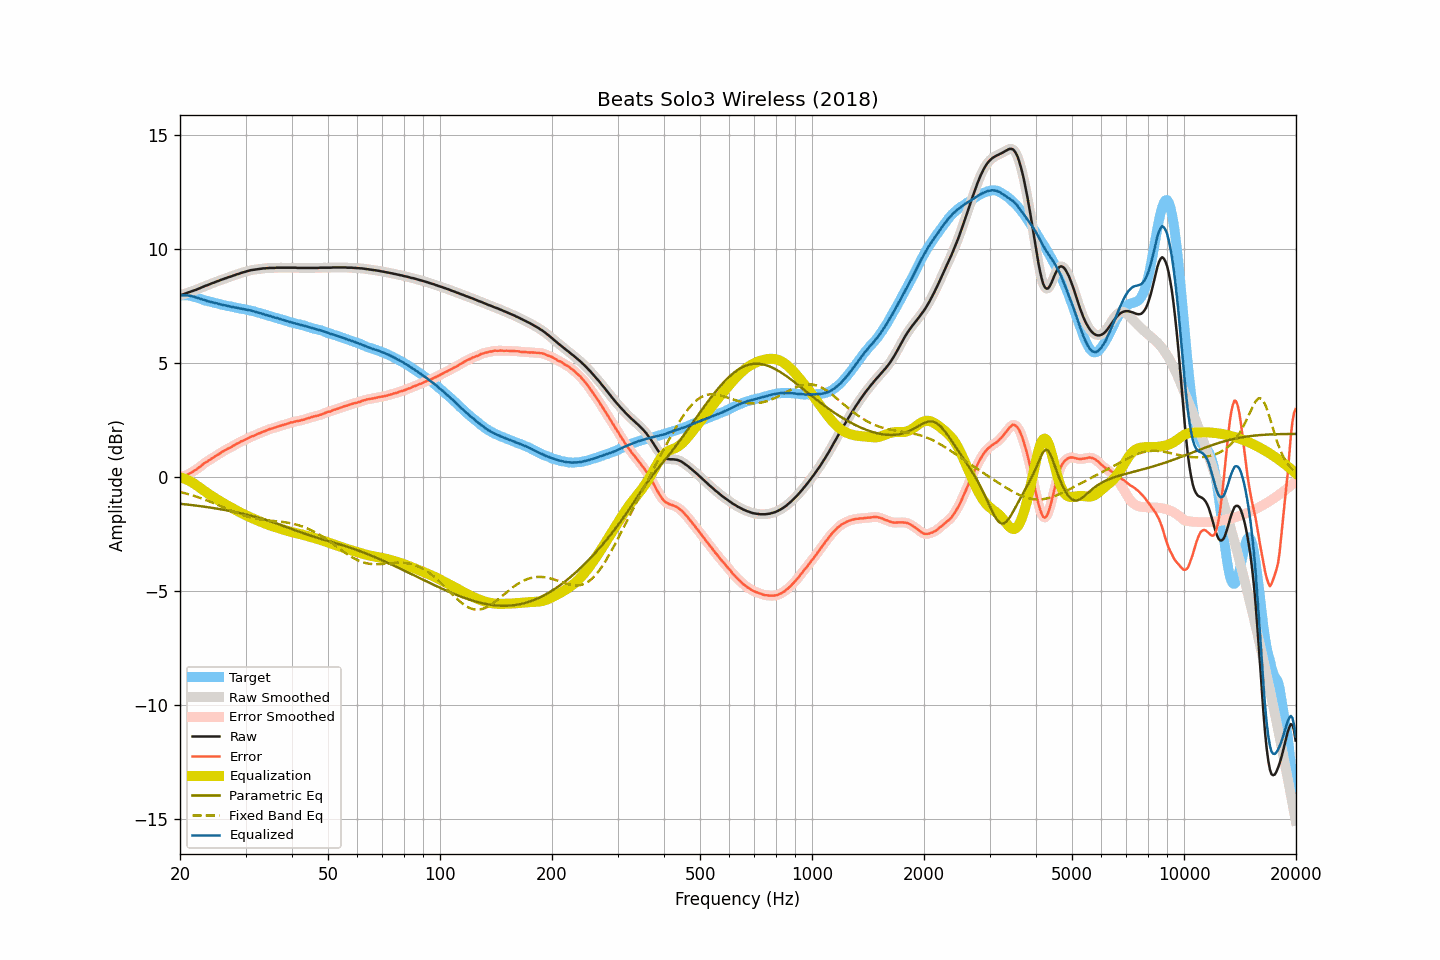

The table this chart was drawn from, first rows:
frequency, raw, smoothed, error, error_smoothed, equalization, parametric_eq, fixed_band_eq, equalized_raw, equalized_smoothed, target
20.00, 7.99, 7.98, 0.00, 0.00, -0.00, -1.16, -0.64, 7.99, 7.98, 7.98
20.20, 8.01, 8.01, 0.02, 0.02, -0.02, -1.17, -0.66, 7.99, 7.99, 7.98
20.40, 8.03, 8.03, 0.04, 0.04, -0.04, -1.18, -0.68, 7.98, 7.99, 7.98
20.61, 8.06, 8.05, 0.07, 0.07, -0.07, -1.19, -0.70, 7.99, 7.98, 7.98
20.81, 8.08, 8.08, 0.09, 0.10, -0.10, -1.19, -0.72, 7.98, 7.98, 7.98
21.02, 8.11, 8.10, 0.12, 0.13, -0.13, -1.20, -0.74, 7.98, 7.97, 7.98
21.23, 8.13, 8.13, 0.16, 0.16, -0.16, -1.21, -0.76, 7.96, 7.96, 7.96
21.44, 8.16, 8.15, 0.21, 0.21, -0.20, -1.22, -0.78, 7.95, 7.95, 7.95
21.66, 8.18, 8.18, 0.24, 0.25, -0.24, -1.23, -0.80, 7.93, 7.93, 7.93
21.87, 8.21, 8.20, 0.30, 0.29, -0.29, -1.23, -0.82, 7.92, 7.91, 7.91
22.09, 8.23, 8.23, 0.33, 0.34, -0.34, -1.24, -0.85, 7.89, 7.89, 7.90
22.31, 8.26, 8.26, 0.39, 0.38, -0.39, -1.25, -0.87, 7.87, 7.87, 7.87
22.54, 8.29, 8.29, 0.44, 0.44, -0.44, -1.26, -0.89, 7.84, 7.84, 7.85
22.76, 8.32, 8.32, 0.49, 0.49, -0.49, -1.27, -0.92, 7.82, 7.82, 7.83
22.99, 8.35, 8.35, 0.55, 0.55, -0.55, -1.28, -0.94, 7.80, 7.80, 7.80
23.22, 8.38, 8.38, 0.61, 0.61, -0.60, -1.29, -0.97, 7.78, 7.78, 7.77
23.45, 8.41, 8.40, 0.66, 0.66, -0.65, -1.30, -1.00, 7.76, 7.76, 7.75
23.69, 8.43, 8.43, 0.69, 0.70, -0.70, -1.31, -1.02, 7.73, 7.73, 7.73
23.92, 8.46, 8.46, 0.74, 0.74, -0.74, -1.32, -1.05, 7.71, 7.71, 7.71
24.16, 8.49, 8.48, 0.78, 0.78, -0.79, -1.33, -1.08, 7.70, 7.70, 7.70
24.40, 8.52, 8.51, 0.83, 0.83, -0.83, -1.34, -1.11, 7.68, 7.68, 7.68
24.65, 8.54, 8.54, 0.87, 0.88, -0.88, -1.35, -1.14, 7.66, 7.66, 7.66
24.89, 8.57, 8.57, 0.93, 0.92, -0.92, -1.37, -1.17, 7.64, 7.64, 7.64
25.14, 8.60, 8.59, 0.97, 0.96, -0.97, -1.38, -1.20, 7.63, 7.63, 7.63
25.39, 8.62, 8.62, 1.01, 1.01, -1.01, -1.39, -1.23, 7.60, 7.61, 7.61
25.65, 8.65, 8.65, 1.05, 1.05, -1.06, -1.40, -1.26, 7.59, 7.59, 7.60
25.91, 8.68, 8.67, 1.11, 1.10, -1.10, -1.41, -1.29, 7.58, 7.57, 7.57
26.16, 8.70, 8.70, 1.14, 1.14, -1.14, -1.43, -1.32, 7.56, 7.56, 7.55
26.43, 8.73, 8.72, 1.18, 1.19, -1.18, -1.44, -1.35, 7.54, 7.54, 7.54
26.69, 8.75, 8.75, 1.22, 1.22, -1.22, -1.45, -1.38, 7.53, 7.53, 7.52
26.96, 8.78, 8.77, 1.26, 1.26, -1.26, -1.46, -1.41, 7.52, 7.51, 7.51
27.23, 8.80, 8.80, 1.30, 1.30, -1.30, -1.48, -1.44, 7.50, 7.50, 7.50
27.50, 8.82, 8.82, 1.33, 1.33, -1.34, -1.49, -1.47, 7.48, 7.48, 7.49
27.77, 8.85, 8.84, 1.38, 1.37, -1.38, -1.51, -1.50, 7.47, 7.47, 7.47
28.05, 8.87, 8.87, 1.41, 1.42, -1.42, -1.52, -1.53, 7.45, 7.45, 7.46
28.33, 8.90, 8.89, 1.46, 1.45, -1.45, -1.54, -1.56, 7.44, 7.44, 7.43
28.62, 8.92, 8.92, 1.49, 1.49, -1.49, -1.55, -1.58, 7.42, 7.43, 7.42
28.90, 8.94, 8.94, 1.52, 1.53, -1.53, -1.57, -1.61, 7.41, 7.41, 7.41
29.19, 8.97, 8.96, 1.58, 1.57, -1.56, -1.58, -1.64, 7.40, 7.40, 7.39
29.48, 8.99, 8.99, 1.60, 1.60, -1.60, -1.60, -1.66, 7.39, 7.38, 7.39
29.78, 9.01, 9.01, 1.63, 1.63, -1.64, -1.62, -1.68, 7.37, 7.37, 7.38
30.08, 9.03, 9.03, 1.66, 1.66, -1.67, -1.63, -1.71, 7.36, 7.36, 7.36
30.38, 9.05, 9.05, 1.70, 1.70, -1.70, -1.65, -1.73, 7.34, 7.34, 7.34
30.68, 9.07, 9.07, 1.74, 1.74, -1.73, -1.67, -1.75, 7.33, 7.33, 7.33
30.99, 9.09, 9.08, 1.78, 1.77, -1.77, -1.69, -1.77, 7.32, 7.32, 7.31
31.30, 9.10, 9.10, 1.80, 1.80, -1.80, -1.70, -1.78, 7.30, 7.30, 7.30
31.61, 9.11, 9.11, 1.82, 1.83, -1.83, -1.72, -1.80, 7.28, 7.28, 7.28
31.93, 9.12, 9.12, 1.85, 1.86, -1.86, -1.74, -1.81, 7.26, 7.26, 7.26
32.24, 9.13, 9.13, 1.90, 1.89, -1.89, -1.76, -1.83, 7.24, 7.24, 7.23
32.57, 9.14, 9.14, 1.92, 1.92, -1.92, -1.78, -1.84, 7.22, 7.22, 7.22
32.89, 9.15, 9.15, 1.94, 1.95, -1.95, -1.80, -1.85, 7.20, 7.20, 7.20
33.22, 9.16, 9.16, 1.98, 1.98, -1.98, -1.82, -1.86, 7.18, 7.18, 7.17
33.55, 9.17, 9.16, 2.01, 2.01, -2.01, -1.84, -1.87, 7.16, 7.16, 7.16
33.89, 9.17, 9.17, 2.03, 2.03, -2.03, -1.87, -1.88, 7.13, 7.13, 7.14
34.23, 9.18, 9.17, 2.06, 2.06, -2.06, -1.89, -1.89, 7.11, 7.11, 7.11
34.57, 9.18, 9.18, 2.09, 2.09, -2.09, -1.91, -1.89, 7.09, 7.09, 7.09
34.92, 9.19, 9.18, 2.12, 2.11, -2.11, -1.93, -1.90, 7.07, 7.07, 7.07
35.27, 9.19, 9.18, 2.13, 2.14, -2.14, -1.96, -1.91, 7.05, 7.05, 7.05
35.62, 9.19, 9.19, 2.16, 2.16, -2.16, -1.98, -1.92, 7.03, 7.03, 7.03
35.97, 9.19, 9.19, 2.18, 2.18, -2.18, -2.00, -1.92, 7.00, 7.01, 7.01
... 635 more rows
